pico-8 play session: hold → + tap 🅾, after a click and taps of 🅾, ❎, 🅾+❎, 🅾 in the second before t = 0

[t = 4 s] hold → ~4s, tap 🅾 ~7×
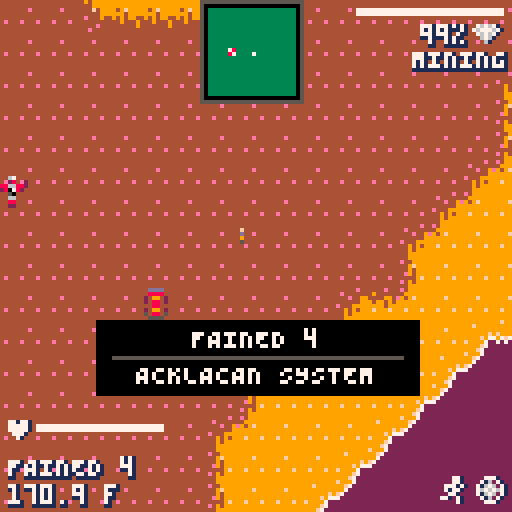
[t = 6 s] hold → ~6s, tap 🅾 ~10×
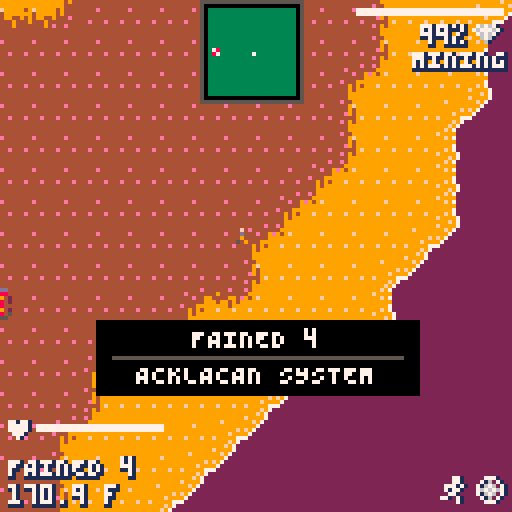
[t = 8 s] hold → ~8s, tap 🅾 ~14×
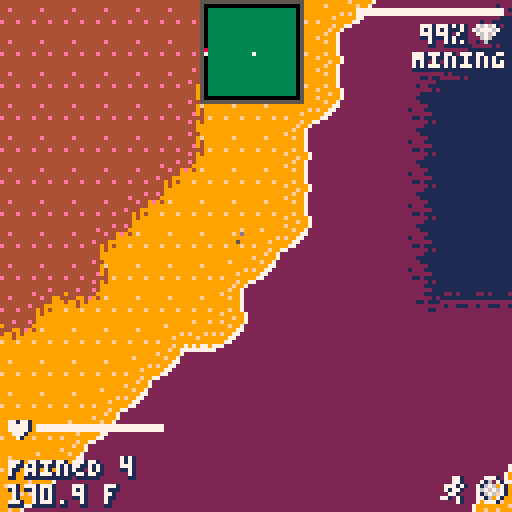

pico-8 cartridge
version 16
__lua__
-- low mem sky (#demakejam)
-- paul nicholas

curr_mode=0
-- 0=title
-- 1=galaxy
-- 2=system
-- 3=planet
-- 

--[music]
-- 00 - intro
-- 01 - shortwave
-- 17 - eotws_variation 1
-- 23 - velocity
playlist={1,7,23}
now_playing=-1

-- main loop
function _init()
 init_player()
 if (curr_mode<=1) then init_galaxy()
 elseif (curr_mode==2) then init_system()
 elseif (curr_mode==3) then init_surface()
 end
end

function _draw()
cls()
	-- draw title
	if (curr_mode<=1) then draw_galaxy()
 elseif (curr_mode==2) then
  if warp_count==0 then
   draw_system()
  else
   draw_warp()
  end
	elseif (curr_mode==3) then draw_surface()
	end
	-- debug
	-- print("cpu: "..flr(100*stat(1)).."%", 2, 2, 12) 
 -- print("mem: "..flr(stat(0)/1024*100).."%", 2, 8, 12)

	--printh("cpu: "..flr(100*stat(1)).."%") 
end

function _update60()
	if curr_mode<=1 then update_galaxy() 
 elseif curr_mode==2 then update_system() 
 elseif curr_mode==3 then update_surface()
 end
end

function init_player()
 -- todo: load saved data
 player_idle_anim={247,247}
 player_walk_anim={247,248}

 player={
  spr=247,
  x=0,
  y=0,
  health=100,
  mining_health=100,
  weapon_ammo=0,
  run=false,
  scanner_level=100,
  inv={},
  tmr=0,
  anim_pos=1,
  frame_delay=6,
  curr_anim=player_idle_anim,
  flipx=false,
  in_ship=true,
 }

 -- init player inventory
 for i=1,64 do player.inv[i]=0 end

 ship = {
  x=0,
  y=0,
  obj_type=3,  
  -- 1=planet, 2=space station, 3=ship, 4=flower, 
  -- 5=collectable, 6=mineable, 7=base?
  skin=3,
  thrust=0,
  dx=0,
  dy=0,
  aim=0, --.25
  trail={},
  landed=false
 }
end

--[[
--galaxy spiral code

e=2.71828
cols={0,1,12,14,7,7,7}
::_::
cls()
srand()
for n=2.5,0,-.1 do
 for i=min(n,5),45 do
  x=cos(e*i+t()/(e*10)-n/(e*7))*(i-n)/e*4+64
  y=sin(e*i+t()/(e*10)-n/(e*10))*(i-n)/e*2+64
  size=3-(i/28)+((sin()))
  circfill(x,y,size+.2-rnd(2),cols[flr(3*size-3)+flr(rnd(3))])--7-(n%2))
 end
end

flip()goto _ 

]]
-->8
-- galaxy map/title level


last_camx=0
last_camy=0
space={}
  -- 1=near star pages/sector
  -- 2=mid star pages/sector
  -- 3=far star pages/sector
scale=1 --.5
num_stars=7 -- per sector
star_cols={12,7,6,5,2,1,1}
max_depth=6
depth_offset=.0001
cam_speed=.00002--.0002
cam_maxspeed=.0004
hov_dist=5
curr_system=nil
curr_planet=nil
factions={"korvax","gek","vy'keen"}
warp_count=0

camx=0
camy=0
saved_galaxy_x=0--0.0955
saved_galaxy_y=0---0.057
sdist=nil --take first measurement
prev_star_hov=nil
_t=0
auto_start_time=320+rnd(100)
--printh(auto_start_time)
ready_to_begin=false
banner_count=0

function init_galaxy()
 printh("init_galaxy()...")
	camera()
 camx=saved_galaxy_x
 camy=saved_galaxy_y
 cam_dx=0
 cam_dy=0
	
 -- title?
 --if (curr_mode==0) music(0)

	-- create initial stars
	for d=1,max_depth do
		space[d]={}
		space[d].br_secx=0
		space[d].br_secy=0
  space[d].tl_secx=0
		space[d].tl_secy=0
		space[d].pages={}
		--for p=1,1 do
			space[d].pages[1]=
				make_sector(0,0,d,num_stars)
		--end
	end
end

function draw_galaxy()
--printh("draw_galaxy()...")
 cls()

 -- todo:seed to sector num?
 -- srand(1)

 fillp()
	
 star_hov = nil
 star_curr = nil

	-- loop through all depths
 for d=max_depth,1,-1 do
 --d=1
		camera(camx,camy)
	 local star_depth=space[d]
 	-- loop through all star pages
 	for p=1,4 do
 	 local page=star_depth.pages[p]
   
   -- bugfix for edge-case!
   if (page==nil) return

  	for s in all(page.stars) do
  		-- draw star
  		s.sx=s.x*scale-(camx/d)/depth_offset
  		s.sy=s.y*scale-(camy/d)/depth_offset
  		  		
  		if s.name 
     and s.sx>=64-hov_dist and s.sx<=64+hov_dist 
     and s.sy>=64-hov_dist and s.sy<=64+hov_dist then
      -- star in hover range
      -- is it closest to cursor?
      s.dist=dist(s.sx,s.sy,64,64)
      if star_hov == nil or s.dist < star_hov.dist then
       -- new closest star (to cursor)
       star_hov = s
      end
    end
    
    pset(s.sx,s.sy,s.col)

    -- names on title screen?
    if curr_mode==0 and s.seed<100 then
     print(s.name,s.sx-10,s.sy-7,s.col)
  	 end
    -- current?
    if curr_system 
     and curr_system.name==s.name then
     star_curr = s
    end
  	end
  end  -- pages	

 	--print("sector:"..space[1].tl_secx..","..space[1].tl_secy, 50, 2, 8)

 end -- depth

 
 -- title/galaxy mode
 if curr_mode==0 then

  draw_title()

  if (ready_to_begin and star_hov and wfade>=16) set_start_sys(star_hov)

  -- fades
  if (wfade>=0) fade(wfade, fade_table_white, 7, 1)
 else
  print(smallcaps("galactic core"),2,2,5)
  print("715597 ly",2,9,5)

  if star_curr then
   -- mark curr system
   circ(star_curr.sx,star_curr.sy,3,7)
  end

  if star_hov then
   
   -- current?
   if star_curr then
    -- measure dist (only once)
    if (sdist==nil) sdist=dist(star_curr.sx,star_curr.sy,star_hov.sx,star_hov.sy)
    
    -- plot course?
    if star_hov.name==curr_system.name then
     print("you are here",2,121,2)
    elseif sdist<=player.inv[20]*20 then
     line(star_curr.sx,star_curr.sy,star_hov.sx,star_hov.sy,9)
     print("press ❎ to warp ("..flr(sdist).."ly)",2,121,9)
    else
     local diff=flr((sdist-player.inv[20]*20)/20)+1
     fillp(0X5A5A)
     line(star_curr.sx,star_curr.sy,star_hov.sx,star_hov.sy,9)
     fillp()
     print("requires "..diff.." more warp cells",2,121,9)
    end
   end
   print(star_hov.name,star_hov.sx-10,star_hov.sy-7,star_hov.col)
   circ(star_hov.sx,star_hov.sy,1,star_hov.col)

   -- bottom portion
   print(star_hov.name..smallcaps(" system"),2,98,7)
   print(star_hov.num_planets..smallcaps(" planets"),2,105,6)
   print(smallcaps(star_hov.faction),2,112,6)
   
   
   -- check for change in hov (recalc dist)
   if (not prev_star_hov or star_hov.name!=prev_star_hov.name) prev_star_hov=star_hov sdist=nil
  end

  camera()

  spr(255,61,61)

 end -- title?

end

function set_start_sys(sys)
 -- todo: pick a random sys
 curr_system=sys
 saved_galaxy_x=camx
 saved_galaxy_y=camy
 init_system()
 -- todo: pick a random planet
 curr_planet=curr_system.planets[1]
 -- now jump to surface
 curr_mode=3

 init_surface()

 -- default to walking
 landing=true
 ship.landed=true
 player.in_ship=false
 return
end

function update_galaxy()	
--printh("update_galaxy()...")
 -- remember...
 last_camx=camx
 last_camy=camy
 
 local speed=cam_speed*scale


 -- title or map?
 if curr_mode==0 then
  -- auto-move camera pos
  camx+=speed*25
  _t+=.1
  if (btnp(5) or _t>auto_start_time) and (not ready_to_begin)  then 
   ready_to_begin=true
   wfade=0
   --sfx(60,3)
  end
  if (wfade>=0) wfade+=.25
 else
  -- galaxy map

  if(btn(0)) cam_dx-=speed
  if(btn(1)) cam_dx+=speed
  if(btn(2)) cam_dy-=speed
  if(btn(3)) cam_dy+=speed

  -- cancel
  -- >>> issue here as it flips back and forth!!!
  if(btnp(4) and warp_count==0) curr_mode=2 init_system() 

  -- warp (only if diff system!)
  if btnp(5) 
  and star_hov 
  and (curr_system==nil or curr_system.name!=star_hov.name) then
   -- save galaxy pos
   saved_galaxy_x=camx
   saved_galaxy_y=camy
   -- warp to new sys
   curr_system=star_hov 
   curr_mode=2 
   init_system() 
   warp_count=1
   -- sfx
   --music(-1,10)
   sfx(47,3)
  end

  -- stop?
  if (not btn(0)) and (not btn(1)) then
   cam_dx/=1.001
  else
   cam_dx=mid(-cam_maxspeed,cam_dx,cam_maxspeed)
  end 
  if (not btn(2)) and (not btn(3)) then
   cam_dy/=1.001
  else
   cam_dy=mid(-cam_maxspeed,cam_dy,cam_maxspeed)
  end 

 end -- title or map?
 



	
	camx+=cam_dx
 camy+=cam_dy


 
-- printh("camx = "..camx)
-- printh("camy = "..camy)
 
 -- loop through all depths
	for d=1,max_depth do
 --d=1
		local star_depth=space[d]
		
  -- check paging 
  -- (top-left & bottom-right corners for each depth)
  
  -- bottom-right
  local new_br_secx=
   flr((camx+127+(camx/d)/depth_offset)/127)
  local new_br_secy=
   flr((camy+127+(camy/d)/depth_offset)/127)
  -- top-left
  local new_tl_secx=
   flr((camx+(camx/d)/depth_offset)/127)
  local new_tl_secy=
   flr((camy+(camy/d)/depth_offset)/127)

  -- bottom-right
  if new_br_secx!=star_depth.br_secx 
   or new_br_secy!=star_depth.br_secy 
   or new_tl_secx!=star_depth.tl_secx 
   or new_tl_secy!=star_depth.tl_secy 
   then
  	-- moved into new sector
   -- create all new pages
   -- (assume all changed too)
   star_depth.pages[1]=make_sector(new_tl_secx,new_tl_secy,d,num_stars)
   star_depth.pages[2]=make_sector(new_tl_secx+1,new_tl_secy,d,num_stars)
   star_depth.pages[3]=make_sector(new_br_secx-1,new_br_secy,d,num_stars)
   star_depth.pages[4]=make_sector(new_br_secx,new_br_secy,d,num_stars)

   star_depth.tl_secx=new_tl_secx
   star_depth.tl_secy=new_tl_secy
   star_depth.br_secx=new_br_secx
   star_depth.br_secy=new_br_secy
  end
 end --depths
 
end

title_msg_line1={
 "    by paul nicholas",
 " ♪ by chris donnelly",
 "inspired by no man's sky"
}

title_msg_line2={
 "      @liquidream",
 "     @gruber_music",
 "     by hello games"
}

function draw_title()
 camera()

 if (_t<16) fade(16-_t,fade_table_black,0,0)  
 if (_t>0) spr(80,13,50,13,3) 
 pal()

 --printh("_t=".._t)
 if _t>15 and _t<105 then
  outline_text(title_msg_line1[flr((_t-15)/30)+1],17,100,6,1)
  outline_text(title_msg_line2[flr((_t-15)/30)+1],17,109,12,1)
 elseif _t>15 then
  outline_text("press ❎ to start",30,100,6,1)
 end
end

function draw_warp()
 cls(10)
 for i=1,50 do
  local x,y=rnd(127),rnd(150)
  line(x,y,x,y-rnd(50),rnd(16))
 end
 
end

function make_sector(secx,secy,depth,num_stars)
 local sector={}
 sector.stars={}
 
 -- calc sys number
 sector.sysnum=depth*1000+secx+secy/1000
 --printh("sysnum="..sector.sysnum)
 srand(sector.sysnum)
	
 for i=1,num_stars do
  local sys={
   x=secx*127+rnd(127),
   y=secy*127+rnd(127),
   col=star_cols[depth+flr(rnd(2))],
   secx=secx,
   secy=secy,
   name=getsystemname(
  	 secx,secy,rnd(32000)),
   seed=rnd(32000),
   faction=factions[flr(rnd(3)+1)],
   bgcol=flr(rnd(4)),
   num_planets=flr(rnd(8)+1),
   planets=nil
  }
  add(sector.stars,sys)
 end
 
 return sector
end

function getsystemname(secx,secy,sysnum)
	local namepart=
	  {"en", "la", "can","be",
    "and","phi","eth","ol",
    "ve", "ho", "a"  ,"lia",
    "an", "ar", "ur" ,"mi",
    "in", "ti", "qu" ,"so",
    "ed", "ess","ex" ,"io",
    "ce", "ze", "fa" ,"ay",
    "wa", "da", "ack","gre"}
	local name=""

 for i=1,flr(rnd(1)+3) do
  name=name..namepart[flr(rnd(#namepart))+1]
 end

 name=smallcaps(name)

	return name
end

-- fixed sqrt to avoid overflow
-- https://www.lexaloffle.com/bbs/?tid=29528
function dist(x1,y1,x2,y2)
 local a=x1-x2
 local b=y1-y2
 local c=sqrt((a/16)^2+(b/16)^2)*16
 return c
end
-- function dist(x1,y1,x2,y2)
--  local a=x1-x2
--  local b=y1-y2
--  local c=sqrt((a*a)+(b*b))
--  return c
-- end


-->8
-- star system level

sector_size=1000 --3000
astorbit=100

landing=false
wfade=-2

--debug
--srand(0)

function init_system()
 printh("-------- init system -----")

  -- ####################################
 -- debug
 -- if curr_system==nil then
 --  srand(4) --4
 --  pal()
 --  palt()
 --  cls(15)
 --  curr_system={
 --   seed=rnd(32000),--0,
 --   bgcol=1,
 --   num_planets=8,
 --   planets={},
 --   station={}
 --  }
 --  for i=1,curr_system.num_planets do
 --   curr_planet=create_planet(rnd(32000),i)
 --   add(curr_system.planets,curr_planet)
 --  end
 --  -- copy screen to user memory
 --  memcpy(0x4300,0x6000,0x1000)
 --  -- reset sprites
 --  reload()

 --  -- create station
 --  curr_system.station={
 --   obj_type=4,
 --   x=ship.x+rnd(50)+50,
 --   y=ship.y+rnd(50)+50,
 --   rot=0,
 --   col1=rnd(16),
 --   col2=rnd(16)
 --  }

 --  ship.landed=false
 --  player.in_ship=true
 -- end
 -- ####################################

 srand(curr_system.seed)
 create_stars()

 -- create planets/station?
 -- (only on first entry)
 if curr_system.planets == nil then
  curr_system.planets={}
  printh(">>>>>>> create planets <<<<")
  pal()
  palt()
  cls(15)  
  for i=1,curr_system.num_planets do 
   -- add planet
   local p=create_planet(rnd(32000),i)
   add(curr_system.planets,p)
   
   --debug
   printh("planet x,y:"..p.x..","..p.y)
  end
  -- copy screen to user memory
  memcpy(0x4300,0x6000,0x1000)
  -- reset sprites
  reload()

  -- create station
  curr_system.station={
   x=ship.x+rnd(50)+50,
   y=ship.y+rnd(50)+50,
   rot=0,
   col1=rnd(16),
   col2=rnd(16)
  }
 end
end

function update_system()
 --printh("update_system()...")
 -- warping
 if warp_count>0 then
  warp_count+=1
  if warp_count > 100 then
   warp_count=0
  end 
 end
 
 -- landing/takeoff
 if takingoff then
  wfade-=.25
  if wfade <= 0 then
   takingoff=false
   wfade=-2
  end
 elseif landing then
  wfade+=.25
  if (wfade >= 5) curr_mode=3 init_surface() ship.thrust=0
 end
 
 -- update ship
 update_player()
 

 for i=1,#stars do
  local s=stars[i]
  -- update starfield
  update_star(s, ship.dx, ship.dy)
 end

 -- create thrust particles
 local engine_x = -sin(ship.aim)*5
 local engine_y = -cos(ship.aim)*5
 make_particle(ship.x+engine_x+3.5, ship.y+engine_y+3.5,0,0)

 update_particles()
end


function draw_system()	
 --printh("draw_system()...")
	cls(curr_system.bgcol)	
  -- stars
 for i=1,#stars do
  local s=stars[i]
  if (s.d>=2.25) pset(s.x,s.y,s.c)
 end

 camera(ship.x-60,ship.y-60)

  -- copy user mem to sprite
 memcpy(0x0,0x4300,0x1000)

close_object=nil
close_object_dist=9999

 -- draw planets
 -- (from user mem)
 
 for i=1,curr_system.num_planets do
  p=curr_system.planets[i]

  -- if planet is within range (e.g. asteroids)
  -- then draw it
  local planet_dist = abs(dist(p.x,p.y,ship.x,ship.y))
  if planet_dist < 128+(astorbit) then
   draw_planet(p,p.x,p.y,p.size)
   -- draw asteroids
   palt(3,0)
   if (curr_system.bgcol>0) palt(1,true)
   for a=1,#p.asteroids do
    local ast=p.asteroids[a]
    spr(ast.spr,p.x+ast.x,p.y+ast.y,1,1,ast.fx,ast.fy)
    --rspr(88,96,p.x+ast.x,p.y+ast.y,t()+rnd(),1,3)
   end
  end
  -- landable?
  if (planet_dist < (p.size*16)+20 and planet_dist<close_object_dist) close_object=p close_object_dist=planet_dist

 end --# planets

 

 -- restore sprites
 reload()
 --reload(0,0,0x1fff)

 -- draw station
 local st=curr_system.station
 pal()
 palt(0,false)
 pal(1,st.col1)
 pal(13,st.col2)
 rspr(0,64,st.x-20,st.y-20,st.rot,6,3) 
 st.rot+=.0025
 pal()
 palt()
 --spr(128,st.x-20,st.y-20,5,5) 

 -- ui
 for i=1,curr_system.num_planets do
  p=curr_system.planets[i]
  -- debug (collision bounds!)
  --circ(p.x,p.y,(p.size*16),8)
  
 if p.mapped then
  print(p.name,
   p.x,  --p.x-flr((#p.name*4)/2)
   p.y-(p.size*16)-16,7)

   -- print("unmapped",
   --  p.x,
   --  p.y-(p.size*16)-8,9)
 end
 if not p.mapped then
  print("unknown",
   p.x,  --p.x-flr((#p.name*4)/2)
   p.y-(p.size*16)-16,7)

  print("unmapped",
   p.x,
   p.y-(p.size*16)-8,9)
 end

 end --# planets

 draw_particles()


	-- reset/lock camera for fixed drawing
	camera()

 -- draw player's ship
 draw_ship(60,60)

 -- -- 
 -- draw_particles()

 -- stars foreground
 for i=1,#stars do
  local s=stars[i]
  if (s.d<2.25) pset(s.x,s.y,s.c)
 end

 -- ui
 draw_ui()

 -- radar
 draw_radar()

 -- fades
 if (landing or takingoff) fade(wfade, fade_table_white, 7, 1)
end

-- will either be ship or person
function update_player()


 if player.in_ship then
  if not ship.landed and not landing then
   -- todo: flight controls
   local speed=.5--.1 --1
   local acc=0.01
   local rotspeed=.0075
    -- fast turn = .01

   if(btn(2)) ship.thrust+=acc
   if(btn(3)) ship.thrust-=acc    
   if(btn(0)) ship.aim-=rotspeed
   if(btn(1)) ship.aim+=rotspeed   

   if(btnp(4) and wfade<0 and warp_count==0) init_galaxy() update_galaxy() curr_mode=1 return

   if(btnp(5) and close_object and warp_count==0) curr_planet=close_object landing=true wfade=0 sfx(50,3)

   -- cap thrust
   ship.thrust=mid(0.25,ship.thrust,1.75)
   -- calculate thrust vector
   ship.dx=-sin(ship.aim*-1)*ship.thrust
   ship.dy=cos(ship.aim*-1)*ship.thrust

   -- update camera pos
   ship.x+=ship.dx
   ship.y+=ship.dy

   -- todo/debug: this needs work when on planet - not finished!
   -- camx+=ship.dx
   -- camy+=ship.dy

  -- ship.dx=ship.thrust
  else
   -- allow take-off or leave ship
  end
 else
  -- on foot
   local speed=1 --constant!   
   local vx,vy=0,0
   local btn_count=0

   if(btn(0)) vx=-speed btn_count+=1
   if(btn(1)) vx=speed btn_count+=1
   if(btn(2)) vy=-speed btn_count+=1
   if(btn(3)) vy=speed btn_count+=1

   if btnp(5) then
    -- check for close object(s).. 
    if close_object then
     -- ship
     if close_object.obj_type==3 then
      -- take-off!
      --printh("takeoff!!!!!")
      takingoff=true wfade=0 sfx(51,3) banner_count=-2

     -- item to collect
     elseif close_object.obj_type==4 or close_object.obj_type==5 then
      local checkpos=(mapx+11).."."..(mapy+11)
      --printh(">>> deading: "..checkpos)
      curr_planet.dead[checkpos]=true
      close_object.dead=true

      -- add to player inventory
      player.inv[close_object.obj_class]+=1--block.obj_quantity
      -- show message
      collect_item=close_object
      collect_amount=1 -- quantity
      collect_timer=1
      -- sfx
      sfx(54,3)
     end
    end 

   end

   -- speed delay
   if (btn_count>0) then 
    speed_delay_count+=1
    if (player.curr_anim!=player_walk_anim) sfx(52,3) printh("walk!!!")
    player.curr_anim=player_walk_anim
   else
    if (player.curr_anim==player_walk_anim) sfx(-1,3) printh("stop!!!")
    player.curr_anim=player_idle_anim
   end
   if (speed_delay_count>speed_delay) then
    speed_delay_count=0
    -- move camera pos
    -- camx+=vx
    -- camy+=vy
    player.x+=vx
    player.y+=vy 
    camx+=vx
    camy+=vy 
    
    -- printh("player pos: "..player.x..","..player.y)
    -- printh("ship pos: "..ship.x..","..ship.y)
    -- printh("cam1 x="..camx..",y="..camy)
   end
--printh("cam1 x="..camx..",y="..camy)
   

   -- check collisions / close objects
   -- reset state
    close_object=nil

   -- ship
   if dist(player.x,player.y,ship.x,ship.y)<10 then
    close_object=ship

   else
    -- item to collect (flower, cargo drop, etc.)
    local block=mdata["11.11"]
    if block.obj_type and not block.dead then
     close_object=block
    end

   end -- close tests

 end
end

function draw_radar()
 local xoff,yoff=50,0
 local px,py=xoff+13,yoff+13

  rectfill(xoff,yoff,xoff+25,yoff+25,5)
  rectfill(xoff+1,yoff+1,xoff+24,yoff+24,0)
  
 -- in space?
 if curr_mode==2 then
  -- draw dist objects first
  clip(xoff+1,yoff+1,24,24)
  for i=1,#curr_system.planets do
   local dx=px+(curr_system.planets[i].x-ship.x)*.1
   local dy=py+(curr_system.planets[i].y-ship.y)*.1
   dx=mid(xoff+1,dx,xoff+24)
   dy=mid(yoff+1,dy,yoff+24)
   circfill(dx,dy,2,13)
  end
  rectfill(xoff+2,yoff+2,xoff+23,yoff+23,1)
  -- station
  local st=curr_system.station
  dx=px+(st.x-ship.x)*.1
  dy=py+(st.y-ship.y)*.1
  dx=mid(xoff,dx,xoff+24)
  dy=mid(yoff,dy,yoff+24)
  fillp(0X5A5A,dx,dy)
  rectfill(dx,dy,dx+1,dy+1,148)
  fillp()

  -- now draw close objects
  for i=1,#curr_system.planets do
   local dx=px+(curr_system.planets[i].x-ship.x)*.1
   local dy=py+(curr_system.planets[i].y-ship.y)*.1
   circfill(dx,dy,2,13)
  end

 -- on land?
 elseif curr_mode==3 then
  -- draw dist objects first
  clip(xoff+1,yoff+1,24,24)
  rectfill(xoff+2,yoff+2,xoff+23,yoff+23,3)
  -- ship
  dx=px+(ship.x-player.x)*.1
  dy=py+(ship.y-player.y)*.1
  dx=mid(xoff,dx,xoff+24)
  dy=mid(yoff,dy,yoff+24)
  fillp(0X5A5A,dx,dy)
  rectfill(dx,dy,dx+1,dy+1,135)
  fillp()


 end
 


  -- player
  pset(xoff+13,yoff+13,7)

 clip()
end


function draw_ship(x,y)
 pal()
 palt(0,false)
 --printh("a:"..ship.aim)
 rspr(88+8*ship.skin,120,x,y,ship.aim,1,3)
 pal()
 palt()
end


collect_item=nil
collect_amount=0
collect_timer=0

function draw_ui()

 -- todo: draw_healthbar and make real
 palt(3,true)
 -- rectfill(2,2,40,3,1)
 -- rectfill(2,2,35,3,7)
 -- spr(224,2,5)

 -- middle/in-viewport stuff
 if close_object!=nil then
  -- planet?
  if close_object.obj_type==1 then
   outline_text("❎ to land",
    60-10,
    60+12, 7)
  -- ship?
  elseif close_object.obj_type==3 then
   outline_text("❎ to take-off",
    60-20,
    60+5, 7)
  -- collectable?
  elseif close_object.obj_type==4 or close_object.obj_type==5 then
   outline_text("❎ to pick-up",
    60-20,
    60+5, 7)
  end
 end

 -- shared ui sections?

 -- collected items
 if collect_item then
  rectfill(38,31,41,34,collect_item.obj_col1)
  rectfill(39,32,40,33,collect_item.obj_col2)
  outline_text(smallcaps(collect_item.name.." x"..collect_amount),44,30,7)
  collect_timer-=.01
  if (collect_timer<=0) collect_item=nil
 end

 if banner_count>=0 then
  rectfill(24,80,104,98,0)
  print(curr_planet.name, 48,82, 7)
  line(28,89,100,89,5)
  print(curr_system.name..smallcaps(" system"), 34,91, 7)

  banner_count+=.1
  if (banner_count>20) banner_count=-2
 end


 -- todo: show health and actual weapon
 
 if player.in_ship then
  -- top portion
  --print("pos="..flr(ship.x)..","..flr(ship.y),50,30,8)

  -- debug (removed until canon fire done)
  -- rectfill(89,2,125,3,1)
  -- rectfill(89,2,125,3,7)
  -- print("100%",104,6,7,1)
  -- spr(239,120,5)
  -- print(smallcaps("photon"),103,12)

  if not ship.landed then
   print(flr(ship.thrust*100).."\85/\83",2,121,7)
  end

 else -- on foot

  -- top portion
  rectfill(89,2,125,3,1)
  rectfill(89,2,125,3,7)
  outline_text("99%",105,6,7,1)
  spr(238,118,5)
  outline_text(smallcaps("mining"),103,12,7,1)
  
  -- bottom portion
  spr(242,1,103)
  rectfill(9,106,40,107,1)
  rectfill(9,106,40,107,7)
  outline_text(curr_planet.name,2,114,7,1)
  outline_text(curr_planet.temp.." f",2,121,7,1)

  spr(244,110,119)
  spr(245,119,119)
 end
 
 palt()
end

function create_stars()
 stars={}
	for i=1,50 do
		local s={}
		s.x=flr(rnd(128))
		s.y=flr(rnd(128))
		s.d=rnd(10)
  s.c=s.d+5 -- stranger things!
  add(stars,s)
	end
end

function update_star(s, dx, dy)
 -- move star based on depth
 s.x-=dx/s.d*5
 s.y-=dy/s.d*5
 		
 -- wrap star, if needed
 if (s.x<0 or s.x>128) then
	 	s.x=s.x<0 and 128 or 0
	 	s.y=rnd(128)
	elseif (s.y<0 or s.y>128) then
		s.x=rnd(128)
		s.y=s.y<0 and 128 or 0
	end
end

function make_particle(startx,starty,dx,dy,cols,life_time,max_size,min_size)
 local p = {
   --the location of the particle
   x=startx,
   y=starty,
   --what percentage 'dead'is the particle
   t = 0,
   --how long before the particle fades
   life_time=20+rnd(10),
   --how big is the particle,
   --and how large will it grow?
   size = 1,
   max_size = 1+rnd(3),
   min_size = 1+rnd(3),
   
   --'delta x/y' is the movement speed,
   --or the change per update in position
   --randomizing it gives variety to particles
   dy = dy,
   dx = dx,
   -- dy = rnd(0.7) * -1,
   -- dx = rnd(0.4) - 0.2,
   
   --'ddy' is a kind of acceleration
   --increasing speed each step
   --this makes the particle seem to float
   ddy = -0.05,
   --what color is the particle
   col = 7
 }
 --after making the particle, add it to the list 'smoke'   
 add(ship.trail,p)
end

function update_particles()
  --perform actions on every particle
  for p in all(ship.trail) do
    --move the smoke
    p.y += p.dy
    p.x += p.dx
    --p.dy+= p.ddy
    --increase the smoke's life counter
    --so that it lives the correct number of steps
    p.t += 1/p.life_time
    --grow the smoke particle over time
    --(but not smaller than its starting size)
    p.size *=.99
    --p.size = max(p.size, p.max_size * p.t )
    
    --make fading smoke particles a darker color
    --gives the impression of fading
    --change color if over 70% of time passed
    if p.t > 0.1  then
      p.col = 12
    end
    if p.t > 0.7 then
      p.col = 1
    end
    --if the particle has expired,
    --remove it from the 'smoke' list
    if p.t > 1 then
      del(ship.trail,p)
    end
  end
end

function draw_particles()
  for i=1,#ship.trail do
    local p=ship.trail[i]
    --draw a circle to be the smoke
    --replace this with whatever you want
    --your smoke to look like
    circfill(p.x, p.y, p.size, p.col)
  end
end

function draw_planet(p,x,y,scale)
 pal()
 palt(0,false)
 palt(15,true)

   local startx=((p.num-1)%4)*32
 sspr(
  startx,
  flr(p.num/5)*32,
  32,32,
  x-(15*scale),y-(16*scale),
  32*scale,32*scale)
end

function create_planet(seed,num)
 printh(">>> in create_planet()")
 local p={
  obj_type=1,
  seed=rnd(32000),
  num=num,
  name=getsystemname().." "..flr(rnd(8))+1,
  size=rnd(.75)+1,
  x=rnd(sector_size)-sector_size/2,
  y=rnd(sector_size)-sector_size/2,
  res_nums={},
  dead={},
  temp=flr(rnd(200)).."."..flr(rnd(9))+1,
  mapped=false
 }
 -- gen palette
	p.pal={}
 --printh("planet pal:")
 for i=0,14 do
  p.pal[i]=flr(rnd(14)+1)
  --printh(" > "..p.pal[i])
 end
 -- generate planet texture
 gen_texture(seed,p)
 -- render planet once
 render_sphere(
   ((num-1)%4)*32,
   -1 + (flr(num/5)*32),
   1)
 -- generate asteroids
 p.asteroids={}
 local astcount=100
 for i=1,astorbit do
  local a=rnd(1)
  local ast={
   x=(rnd(astorbit/2)+astorbit)*cos(a),
   y=(rnd(astorbit/2)+astorbit)*sin(a),
   spr=204+flr(rnd(4)),
   fx=flr(rnd(2))==0,
   fy=flr(rnd(2))==0
  }
  add(p.asteroids,ast)
 end
 -- generate resources
 for i=1,flr(rnd(4)) do
  local num=flr(rnd(#res)+1)
  add(p.res_nums,num)
  printh("  > res = "..res[num][3])
 end

 return p
end

function gen_texture(seed,p)
 -- set seed
	os2d_noise(seed)
	
	local size=32
	-- fill spr ram with samples
	for y=0,size do
		for x=0,size*4 do
			local c
			-- base noise is strongest
			c =os2d_eval(x/8,y/4)
			--c =os2d_eval(x/32,y/32)

	--[[		
			-- next is weaker
			c+=os2d_eval(x/16,y/16)/2

			-- and so on
			c+=os2d_eval(x/ 8,y/ 8)/4

			-- and so on
			c+=os2d_eval(x/ 4,y/ 4)/8

			-- and so on
			c+=os2d_eval(x/ 2,y/ 2)/16

]]
			-- convert -0.2..+1 to 14 cols
			-- (sea level at -0.2)
			c=mid(0,(c+0.2)/1.2*14,13)

   sset(x,y,p.pal[flr(c)])
		end
	end
end


fade_table_white={
 {1,13,6},
 {5,13,6},
 {13,13,6},
 {3,13,6},
 {4,14,15},
 {13,6,6},
 {6,7,7},
 {7,7,7},
 {8,14,15},
 {10,15,15},
 {10,15,15},
 {11,6,6},
 {12,6,6},
 {13,6,6},
 {14,15,7},
 {15,7,7}
}

fade_table_black={
 {0,0,0},
 {1,0,0},
 {2,1,0},
 {3,1,0},
 {2,2,0},
 {5,1,0},
 {13,5,1},
 {6,13,1},
 {8,2,0},
 {4,4,0},
 {9,4,5},
 {3,3,0},
 {12,1,1},
 {5,1,1},
 {13,2,1},
 {13,5,1}
}


function fade(i,fade_table,target_col,p) -- p=0=draw palette
 for c=0,15 do
  if flr(i+1)>=4 then
   pal(c,target_col,p)
  elseif flr(i+1)<0 then
   -- do nothing
  else
   pal(c,fade_table[c+1][flr(i+1)],p)
  end
 end
end

-->8
-- planet surface level

--------------------------------
-- init phase
--------------------------------
mdata={}
--mdead={} -- the used/dead list
speed_delay=2 -- walk=2,run=1,fly=0 
speed_delay_count=0
res_types={"isotope","silicate","neutral","exotic"}
res={
 --{1,2,"carbon","c",1,.9,7}, --mining/killing animals
 {10,9,"sodium","na",4,.1,41,175}, --1
 {8,10,"oxygen","c",1,.9,7,174},
 {4,9,"marrow bulb","mb",4,.2,41,171}, --caves
 {3,1,"cactus flesh","cc",3,.2,28,170},--on desert worlds
 {3,10,"gamma root","gr",4,16,1.1,174}, --radioactive worlds
 {11,3,"fungal mould","fm",3,.2,16,171},--on toxic worlds
 {12,1,"frost crystal","fc",3,.2,12,175}, --on frozen worlds
 {10,9,"solanium","so",3,.2,70,173}, --on hot worlds
 {7,7,"kelp sac","ke",4,.2,41,174}, --underwater
 {12,7,"star bulb","sb",3,.2,32,173},
 --col1,col2,name,abbrev,group,rarity,value,sprite
-- {6,5,"platinum","pt",2,.5,55}, --mining
-- {9,9,"copper","cu",2,.5,110,172},
-- {8,8,"coprite","cr",3,.2,30}, --feeding animals
-- {3,11,"emeril","em",3,.2,275},
-- {9,10,"gold","au",3,.2,220},
 --{14,2,"mordite","mo",3,.2,40}, --killing animals
-- {2,13,"pugneum","pg",3,.2,138},
}
-- other object classes
-- 20= warp cell


function init_surface()

 -- ####################################
 -- debug
 if curr_system==nil then
  srand(4) --4
  pal()
  palt()
  cls(15)
  curr_system={
   seed=rnd(32000),--0,
   bgcol=1,
   num_planets=8,
   planets={}
  }
  for i=1,curr_system.num_planets do
   curr_planet=create_planet(curr_system.seed,2)
   add(curr_system.planets,curr_planet)
  end
  -- copy screen to user memory
  memcpy(0x4300,0x6000,0x1000)
  -- reset sprites
  reload()

  ship.landed=true
  player.in_ship=false
 end
 -- ####################################




	-- noise params
	_seed=0

	camx=16
 camy=16
 -- map view pos
	mapx=-1--80--10
	mapy=21--90--11

 -- wave ripples
 wave_frame=0
 --wave_cols={7,12,12}
 --wave_delay=10
	
	-- generate initial view
 os2d_noise(curr_planet.seed)--_seed)
	gen_map(mapx,mapy,22,22,1,1)

 -- ----------------------------------
 -- recolour sprites to planet pal
 pal()
 palt()
 cls()
 water_col=curr_planet.pal[0]
 deep_water=fade_table_black[water_col+1][2]
 beach_col=curr_planet.pal[2]
 grass_col=curr_planet.pal[3]
 trees_col=curr_planet.pal[6]
 trees_floor_col=curr_planet.pal[4]
 rock_col=curr_planet.pal[11]

 -- beach (recolor is in update due to anim)
 spr(1,8,0,15,1)

 -- grass
 pal(3,grass_col) 
 pal(11,fade_table_white[grass_col+1][2]) 
 spr(17,8,8,15,1)
 pal()
 -- trees
 pal(5,trees_floor_col)
 pal(11,trees_col)
 pal(3,fade_table_black[trees_col+1][2]) 
 spr(33,8,16,15,1)
 pal()
 -- rock
 pal(6,rock_col)
 pal(7,fade_table_white[rock_col+1][2])
 pal(13,fade_table_black[rock_col+1][2])
 pal(1,fade_table_black[fade_table_black[rock_col+1][2]+1][2])
 spr(49,8,24,15,1)
 pal()
 -- water
 pal(12,water_col)
 palt(0,false)
 pal(0,deep_water)
 spr(65,8,32,15,1)
 pal()

 -- copy screen (5 rows of sprites) to sprite memory
 memcpy(0x0000,0x6000,0x0a00)
 
 -- reset sprites
 --reload()

 -- set player pos
 player.x=mapx*8+70
 player.y=mapy*8+70
 -- put player ship next to them
 ship.x=mapx*8+60
 ship.y=mapy*8+60
 ship.aim=0

 -- mark as mapped
 curr_planet.mapped=true

 -- play music
 srand(curr_planet.seed)
 local song_num=flr(rnd(#playlist))+1
 --printh("song_num:"..song_num)
 --if (song_num!=now_playing) music(playlist[song_num]) now_playing=song_num
end

--------------------------------
-- update phase
--------------------------------

function update_surface()
	 -- landing/takeoff
	if landing then
  wfade-=.25
  if wfade <= 0 then
   landing=false
   wfade=-2
   -- default to landed and out of ship
   ship.landed=true
   player.in_ship=false

   -- show planet name
   banner_count=0
   sfx(59,3)
  end
 elseif takingoff then
  wfade+=.25
  if (wfade >= 5) then
   curr_mode=2
  -- default to flying and out of ship
   ship.landed=false
   player.in_ship=true
   -- pos ship at planet
   ship.x=curr_planet.x
   ship.y=curr_planet.y
   init_system()
  end
 end
	
 -- either ship or person
 update_player()

 -- update player anim
 animate(player)


	-- check for empty map lines

 -- left edge =========================
	if camx<12 then --(16-4)
	 -- need to shift map
	 for y=1,22 do
 		for x=22,1,-1 do
 		 local block=mdata[(x-1).."."..y]
 		 mdata[x.."."..y]=block
 		end
 	end
	 -- generate new lines
	 mapx-=1
	 gen_map(mapx,mapy,0,22,1,1)
	 -- and reposition camera
	 camx=20-(12-camx)

 -- top edge =========================
	elseif camy<12 then --(16-4)
	 -- need to shift map
	 for x=1,22 do
 		for y=22,1,-1 do
 		 local block=mdata[x.."."..(y-1)]
 		 mdata[x.."."..y]=block
 		end
 	end
	 -- generate new lines
	 mapy-=1
	 gen_map(mapx,mapy,22,0,1,1)
	 -- and reposition camera
	 camy=20-(12-camy)

 -- right edge =========================
	elseif camx>=20 then  --(16+4)
	 -- need to shift map
	 for y=1,22 do
 		for x=1,22 do
 		 local block=mdata[(x+1).."."..y]
 		 mdata[x.."."..y]=block
 		end
 	end
	 -- generate new lines
	 mapx+=1
	 gen_map(mapx+21,mapy,0,22,22,0) --target map pos
	 -- and reposition camera
	 camx=12+(20-camx)--+speed

 -- bottom edge =========================
	elseif camy>=20 then --(16+4)
	 -- need to shift map
	 for x=1,22 do
 		for y=1,22 do
 		 local block=mdata[x.."."..(y+1)]
 		 mdata[x.."."..y]=block
 		end
 	end
	 -- generate new lines
	 mapy+=1
	 gen_map(mapx,mapy+21,22,0,1,22) --target map pos

	 -- and reposition camera
	 camy=12+(20-camy)--+speed
	end

 -- debug
 --printh(tostr(player.inv[20]))
end

function gen_map(mx,my,mw,mh,ox,oy)
 --printh("gen_map("..mx..","..my..","..mw..","..mh..","..ox..","..oy..")")
 
 -- set map data with samples
	for y=oy,oy+mh do
		for x=ox,ox+mw do
			local c
			
			local _x=mx-ox+x
			local _y=my-oy+y
			-- v1(orig - slower)
		--[[
			c =os2d_eval(_x/32,_y/32)
			c+=os2d_eval(_x/16,_y/16)/2
			c+=os2d_eval(_x/ 8,_y/ 8)/4
			c+=os2d_eval(_x/ 4,_y/ 4)/8
			c+=os2d_eval(_x/ 2,_y/ 2)/16
			]]
			
			-- v2(faster)
			--[[
			c =os2d_eval(x/1024,y/1024)
			c+=os2d_eval(x/64,y/64)/2
			c+=os2d_eval(x/ 8,y/ 8)/4
			c+=os2d_eval(x/ 4,y/ 4)/8
			]]
			
			-- v3 (faster and looks good)
			--[[
   c =os2d_eval(_x/64,_y/64)
			c+=os2d_eval(_x/32,_y/32)/4
			c+=os2d_eval(_x/ 8,_y/ 8)/8
   ]]
   
   -- v4 (smaller scale - nice landscape, lots of water)
   --printh(">>> gen point <<<")
			-- c =os2d_eval(_x/32,_y/32)
			-- c+=os2d_eval(_x/8,_y/8)/4
			-- --c+=os2d_eval(_x/4,_y/4)/8
			
   -- v5 (bigger land mass, ponds and lakes)
   c =os2d_eval(_x/32,_y/32)
			c+=os2d_eval(_x/16,_y/16)/2
			--c+=os2d_eval(_x/ 8,_y/ 8)/4

			mdata[x.."."..y]={
			 noise=c,
		  col=mid(0,(c+0.2)/1.2*14,13),
    -- x=_x,
    -- y=_y,
    -- each block gets its own random seed
				seed=tonum(mapx+x).."."..(mapy+y) --x.."."..y)
			}

		end
	end

 -- calc (incremental) marching for new blocks
 local sx = mid(2,ox,21)
 local sy = mid(2,oy,21)
 local tx = (mw>2) and ox+mw-1 or sx
 local ty = (mh>2) and oy+mh-1 or sy

 for y=sy,ty do
  for x=sx,tx do

   local block=mdata[x.."."..y]
   block.march_sea = marching_code(x,y,-.75)
   block.march_low = marching_code(x,y,-0.5)
   block.march_mid = marching_code(x,y,-0.25)
   block.march_hi = marching_code(x,y,0.5)
   block.march_top = marching_code(x,y,0.9)

   -- now gen other object types:
   --  1=planet, 2=space station, 3=ship, 4=flower, 
   --  5=collectable, 6=mineable, 7=base?
   -- (each block has own seed)
   srand(block.seed)

   -- static objects...

   -- only if planet has resources
   if #curr_planet.res_nums > 0 then
    if block.noise>.65 and block.noise<.66 then
     -- plant
     block.obj_type=4
     block.obj_class=curr_planet.res_nums[flr(rnd(#curr_planet.res_nums)+1)] --flr(rnd(5)+1)    
     --printh("class="..block.obj_class)
     block.obj_col1=res[block.obj_class][1]
     block.obj_col2=res[block.obj_class][2]
     block.name=res[block.obj_class][3]
    end

    -- other properties    

    -- only used if a "full" tile
    -- (removed for now - kinda slow, not much diff)
    -- block.flipx=flr(rnd(2))==0
    -- block.flipy=flr(rnd(2))==0
   end

   -- collectable (container?)
   srand(block.seed)

   -->> rnd issue!
   if block.noise>-.06 and block.noise<-.05 and rnd()<.1 then
    block.obj_type=5 --5=container
    block.obj_class=20 -- 20=warp cell
    block.obj_col1=11
    block.obj_col2=7
    block.name="warp cell"
   end

   -- is block "dead/used"?
   --printh("dead type: "..type(curr_planet.dead["7.36"]))
   local checkpos=(mapx+x).."."..(mapy+y)
   --printh(">>> cheaking for dead: "..checkpos)
   --if (checkpos=="7.36") printh("checking...7.36")
   if (curr_planet.dead[checkpos]!=nil) block.dead=true 
  end
 end


 
end


--------------------------------
-- draw phase
--------------------------------

function draw_surface()
 pal()
	--cls(1) --water
 cls(deep_water)
	--cls(12)
	camera(camx,camy)
	
  -- wave cols  
  
  wave_cols={7,water_col,water_col}
  --if (time()%1==0) then
    wave_frame = flr(sin(t()/10)*1.5+1)
    if (wave_frame==0) wave_cols={7,water_col,water_col}
    if (wave_frame==1) wave_cols={beach_col,7,water_col}
    if (wave_frame==2) wave_cols={beach_col,beach_col,7}
 --end
 
 for y=2,21 do
		for x=2,21 do

			local block=mdata[x.."."..y]
			local c3col=block.col
			local c4=flr(c3col)

   local dx=x*8-16
   local dy=y*8-16

   -- -- randomise full blocks
   -- fx,fy=false,false
   -- if block.march_top==15 or block.march_hi==15 or block.march_mid==15 or block.march_low==15 or block.march_sea==15) then
   --  fx=rnd(
   -- end

   -- don't draw if hidden by layer above
			if(block.march_top<15 and block.march_hi<15 and block.march_mid<15 and block.march_low<15 and block.march_sea!=0) then spr(block.march_sea+64,dx,dy) end
   pal()

   -- wave palette cycling
   pal(1,wave_cols[1])
   pal(2,wave_cols[2])
   pal(3,wave_cols[3])

   pal(15,beach_col)   
   pal(7,fade_table_white[beach_col+1][2])
   --pal(7,beach_col-1)
   if(block.march_top<15 and block.march_hi<15 and block.march_mid<15 and block.march_low!=0) then spr(block.march_low,dx,dy) end--,1,1,block.march_low==15 and block.flipx or false, block.march_low==15 and block.flipy or false)
			pal()
   
   if(block.march_top<15 and block.march_hi<15 and block.march_mid!=0) then spr(block.march_mid+16,dx,dy) end--,1,1,block.march_mid==15 and block.flipx or false, block.march_mid==15 and block.flipy or false)

   if(block.march_top<15 and block.march_hi!=0) then spr(block.march_hi+32,dx,dy) end
  
   if(block.march_top!=0) then spr(block.march_top+48,dx,dy) end
   
		 
   -- todo: draw other fixed objects (grass, trees, bases, etc..)



   -- each block gets its own random seed
   srand(block.seed)
   
   palt(0,false)
   palt(3,true)

   -- printh("map: "..mapx..","..mapy)
   -- local checkpos=(mapx+x).."."..(mapy+y)
   -- printh("checkpos =  "..checkpos)

   -- plants/minerals
   if block.obj_type==4 then
    pal(8,block.obj_col1)
    pal(10,block.obj_col2)
    -- alive?
    if (not block.dead) then
     local checkpos=(mapx+x).."."..(mapy+y)
     --printh("drawpos =  "..checkpos)
     spr(res[block.obj_class][8],dx,dy)
    else
     spr(res[block.obj_class][8]+16,dx,dy)
    end
    pal()

   -- containers
   elseif block.obj_type==5 then
    palt(0,false)
    palt(3,true)
    -- alive?
    if (not block.dead) then
     spr(143,dx,dy)
    else
     spr(159,dx,dy)
    end
    pal()

   end


		end -- y loop
		 
	
 end

	
 -- todo: draw other fixed objects (grass, trees, bases, etc..)

draw_ship(ship.x-(mapx*8),ship.y-(mapy*8))

--printh("cam="..camx..","..camy)


	-- reset cam for "static" things
	camera()

 -- draw player
	pal()
	palt(3,true)
 local sprnum = player.curr_anim[player.anim_pos]	
 spr(sprnum,59,57)
 --debug
 --pset(60,60,8)
 
 draw_ui()
 
 -- --print("map x="..mapx..",y="..mapy,40,2,7)
 -- palt(3,true)
 -- rectfill(2,2,40,3,1)
 -- rectfill(2,2,35,3,7)
 -- spr(224,2,5)
 
 -- rectfill(89,2,125,3,1)
 -- rectfill(89,2,125,3,7)
 -- outline_text("47%",105,6,7)
 -- spr(238,118,5)
 -- outline_text(smallcaps("mining"),103,12,7,1)
 
 
 -- -- bottom portion
 -- spr(225,1,103)
 -- rectfill(9,106,40,107,1)
 -- rectfill(9,106,35,107,7)
 -- outline_text(smallcaps("veandso 7"),2,114,7,1)
 -- outline_text("149.7 f",2,121,7,1)

 -- spr(244,110,119)
 -- spr(245,119,119)

 draw_radar()
 
 --  -- fades
 if (landing or takingoff) fade(wfade, fade_table_white, 7, 1)
 
 -- debug testing
 -- memcpy(0x0,0x4300,0x0fff)
 -- draw_planet(curr_planet,64,16,1)
 -- reload()

end

-->8
-- ui system

-->8
-- planet objects + life
-->8
-- helper code

function animate(obj)
 -- animate the object
 -- (update frames, looping as req)
 obj.tmr += 1
		if obj.tmr > obj.frame_delay then
			obj.tmr = 1
			obj.anim_pos += 1
			if obj.anim_pos > #obj.curr_anim then obj.anim_pos=1 end
		end
end

function outline_text(str,x,y,c0,c1)
	print(str, x+1, y, c1)
 print(str, x+1, y+1, c1)
 print(str, x, y+1, c1)
 print(str,x,y,c0)
end

-->8
-- public code snippets

-- marching squares
-- by frederic souchu (freds72)
function hk(cq,cr,hl)
return mdata[cq.."."..cr].noise>hl and 1 or 0
end
function marching_code(cl,fy,hl)
return
hk(cl,fy,hl)+
shl(hk(cl,fy+1,hl),1)+
shl(hk(cl+1,fy,hl),2)+
shl(hk(cl+1,fy+1,hl),3)
end

-- opensimplex noise
-- by felice enellen
-- https://www.lexaloffle.com/bbs/?tid=31201
local hm=-0.211324865405187
local hn=0.366025403784439
local ho=hn+1
local hp=hn*2
local hq=hp+1
local hr=hp+2
local hs=47
local ht={}
local hu=
{[0]=
5,2,2,5,
-5,2,-2,5,
5,-2,2,-5,
-5,-2,-2,-5,
}
function os2d_noise(cn)
local hv={}
for cl=0,255 do
hv[cl]=cl
ht[cl]=0
end
srand(cn)
for cl=255,0,-1 do
local hw=flr(rnd(cl+1))
ht[cl]=hv[hw]
hv[hw]=hv[cl]
end
end
function os2d_eval(m,n)
local hx=(m+n)*hm
local hy=m+hx
local hz=n+hx
local ia=flr(hy)
local ib=flr(hz)
local ic=(ia+ib)*hn
local id=ia+ic
local ie=ib+ic
local ig=hy-ia
local ih=hz-ib
local ii=ig+ih
local gv=m-id
local gw=n-ie
local ij,ik,il,im
local io=0
local ip=gv-ho
local iq=gw-hn
local ir=2-ip*ip-iq*iq
if ir>0 then
ir*=ir
local cl=band(ht[(ht[(ia+1)%256]+ib)%256],0x0e)
io+=ir*ir*(hu[cl]*ip+hu[cl+1]*iq)
end
local is=gv-hn
local it=gw-ho
local iu=2-is*is-it*it
if iu>0 then
iu*=iu
local cl=band(ht[(ht[ia%256]+ib+1)%256],0x0e)
io+=iu*iu*(hu[cl]*is+hu[cl+1]*it)
end
if ii<=1 then
local iv=1-ii
if iv>ig or iv>ih then
if ig>ih then
il=ia+1
im=ib-1
ij=gv-1
ik=gw+1
else
il=ia-1
im=ib+1
ij=gv+1
ik=gw-1
end
else
il=ia+1
im=ib+1
ij=gv-hq
ik=gw-hq
end
else
local iv=2-ii
if iv<ig or iv<ih then
if ig>ih then
il=ia+2
im=ib
ij=gv-hr
ik=gw-hp
else
il=ia
im=ib+2
ij=gv-hp
ik=gw-hr
end
else
ij=gv
ik=gw
il=ia
im=ib
end
ia+=1
ib+=1
gv=gv-hq
gw=gw-hq
end
local iw=2-gv*gv-gw*gw
if iw>0 then
iw*=iw
local cl=band(ht[(ht[ia%256]+ib)%256],0x0e)
io+=iw*iw*(hu[cl]*gv+hu[cl+1]*gw)
end
local ix=2-ij*ij-ik*ik
if ix>0 then
ix*=ix
local cl=band(ht[(ht[il%256]+im)%256],0x0e)
io+=ix*ix*(hu[cl]*ij+hu[cl+1]*ik)
end
return io/hs
end

-- rotate sprite
-- by freds72
-- https://www.lexaloffle.com/bbs/?pid=52525#p52541
local rspr_clear_col=0

function rspr(sx,sy,x,y,a,w,trans)
	local ca,sa=cos(a),sin(a)
	local srcx,srcy,addr,pixel_pair
	local ddx0,ddy0=ca,sa
	local mask=shl(0xfff8,(w-1))
	w*=4
	ca*=w-0.5
	sa*=w-0.5
	local dx0,dy0=sa-ca+w,-ca-sa+w
	w=2*w-1
	for ix=0,w do
		srcx,srcy=dx0,dy0
		for iy=0,w do
			if band(bor(srcx,srcy),mask)==0 then
				local c=sget(sx+srcx,sy+srcy)
				if (c!=trans) pset(x+ix,y+iy,c)
			--else
				--pset(x+ix,y+iy,rspr_clear_col)
			end
			srcx-=ddy0
			srcy+=ddx0
		end
		dx0+=ddx0
		dy0+=ddy0
	end
end

--
-- local fill pattern
-- by felice + makke
-- https://www.lexaloffle.com/bbs/?tid=30518
-- 
_fillp_xmask_lo={[0]=0xffff,0x7777,0x3333,0x1111}
_fillp_xmask_hi={[0]=0x0000,0x8888,0xcccc,0xeeee}
_fillp_original=fillp

function fillp(p,x,y)
    if y then
        x=band(x,3)
        local p16=flr(p)
        local p32=rotr(p16+lshr(p16,16),band(y,3)*4+x)
        p+=flr(band(p32,_fillp_xmask_lo[x])+band(rotl(p32,4),_fillp_xmask_hi[x]))-p16
    end
    return _fillp_original(p)
end


-- by felice
function smallcaps(s)
	local d=""
	local l,c,t=false,false
	for i=1,#s do
		local a=sub(s,i,i)
		if a=="^" then
			if c then d=d..a end
				c=not c
			elseif a=="~" then
				if t then d=d..a end
				t,l=not t,not l
			else 
				if c==l and a>="a" and a<="z" then
				for j=1,26 do
					if a==sub("abcdefghijklmnopqrstuvwxyz",j,j) then
						a=sub("\65\66\67\68\69\70\71\72\73\74\75\76\77\78\79\80\81\82\83\84\85\86\87\88\89\90\91\92",j,j)
					break
					end
				end
			end
			d=d..a
			c,t=false,false
		end
	end
	return d
end

-- modified ver of "pico world"
-- by gamax92
-- https://www.lexaloffle.com/bbs/?tid=3140

local mtbl={}
for i=1,32 do
	mtbl[i]={flr(-sqrt(-sin(i/66))*16+64)}
	mtbl[i][2]=(64-mtbl[i][1])*2
end

local cs={}
for i=0,15 do
	cs[i]={(cos(0.5+0.5/16*i)+1)/2}
	cs[i][2]=(cos(0.5+0.5/16*(i+1))+1)/2-cs[i][1]
end
local function ceil(x)
	return -flr(-x)
end

function render_sphere(dx,dy,scale)
 scale=1
	for i=1,32 do
		local a,b=mtbl[i][1],mtbl[i][2]
		pal()
		local lw=ceil(b*cs[15][2])
		for j=15,0,-1 do
		 pal()
   if (j>9) fade(flr(j)/4-1, fade_table_black, 0, 0)
			if (j<15) lw=flr(a+b*cs[j+1][1])-flr(a+b*cs[j][1])

   sspr(j*7,i-1,
         7,2,
          flr(a+b*cs[j][1])*scale-48+dx,
          i*scale+dy,
         lw*scale,scale)
  end
  
	end
end
__gfx__
00000000f7fff12333000000fff712300321ff7fff7fff7f3217ffffffffffff00000033fff7123333333333ffff71233217ffffffffffff3321ffffffffffff
00000000fff7123023330000f7fff13003217fffffffffff33217ffffff7ffff00003322f7fff12321221212ffffff1233217ffffff7ffff327fffffffffffff
00700700fff1233012233000fff7123003321f7fffffffff33217ff7ffffffff00032211fff712331f1171f1fffff71133217ff7ffffffff11fff7ffffff7fff
00077000f712330071123300fffff13000322117f7fff7f73217fffffffffff70032217ffffff1237f7fff7ffffffff73217ffff7ffffff77fffffffffffffff
0007700011233000ff712330ffff1230003332211f1711f133217ffffffff7f103221fffffff1233ffffffffff7fffff33217fff117fffffffffffffffffffff
0070070022330000ffff1233fff71230000033322121221233217ffff7ffff1203217ff7fff71233ffffffffffffffff33217fff211fffffffff7fffff7fff7f
0000000033000000f7ff7123f7fff12300000033323233233217fff7fffff712321ffffff7fff123f7fff7fffffff7ff3217fff73217fffff7ffffffffffffff
0000000000000000fffff123ffff7123000000003333333332117fffffff71233217ff7fffff7123fffffffffff7ffff33217fff0321ffffffffffffffffffff
000000003b30000000000000333000000000033333333b3300003333333333b30000000033300000000000003303000000000333333333330000303333333333
0000000033000000000000003b330000000033b3330333330000303333b3333300000000333300000000000033330000000033b3333b33330000333333333333
00000000b0300000000000003330000000000303033330030000003b3333b3300000000033b0000000300000333303000003033333333333003033333333b333
0000000000000000000000003330300000000000003003030003033333333330000000003330300000003000333333000000033b3030333b0030333333333333
00000000000000000300000033b030000000000000000300000333333b33300000000303333030003030300333b3330300003b330033333330333b3333333333
00000000000000003b30000033333000000000000000000000033b33333030300000003b3b333000333033303333333300003333003033333333333333b333b3
0000000000000000330000003b30300000000000000000000003033b3330300000000333333030003333333033333b33000303b3000033333b33b33333333333
000000000000000033b300003330000000000000000000000000333333300000000033b33330000033333333333b333300003333000030333333333333333333
000000005b550000000000005b550000000555b55b5555550005b5555555b550000000005b550000000000005b5000000000055555b5555500000055555515b5
00000000b3b5000000000000b3b5000000055b3bb3b55b55005b3b55555b3b5000000000b3b5000000000000b3b50000000005b55b3b5555000005b55b555b3b
00000000333500005500000033350000000053333335b3b50053335555533350000000553335000000000b003335550000005b3b533355b500505b3bb3b55333
00000000545000005b50000054b550000000054554553335000545b55b554500000005b554b550005b55b3b054555b500000533305455b3b05b5533333355545
0000000051500000b3b500005b3b5000000005155155545000051b3bb3b5150000005b3b5b3b5000b3b533355155b3b500005545051553335b3b55455455b515
000000005500000033350000533350000000055505555150000053333335500000005333533350003335545555553335000005150050554553335515515b3b55
00000000000000005455000055450000000000050000555000005545545500000005554555455000545551555555545500000555000005155545555555533355
00000000000000005155000055150000000000000000000000005515515000000055551555150000515555555555515500000555000000555515555555554555
0000000066d00000000000006667d00000000d66666666660000d66666666666000000006667d000000000006667d0000000d6666666666600dd766666666666
000000006d100000000000006667d000000001d6666666660000d66666666666000000006667d0000000000066667d000000d666666666660d77666666666666
00000000d1000000000000006667d0000000001d666666660000d66666666666000000006667d00000000000666667d00000d66666666666d766666666666666
0000000010000000000000006667d00000000001dddddddd0000d66666666666000000006667d000dddddddd6666667d0000d666666666667666666666666666
0000000000000000dd0000006667d00000000000111111110000d6666666666d0000000d6667d00077777777666666670000d666d66666666666666666666666
000000000000000077d000006667d00000000000000000000000d666666666d1000000d76667d00066666666666666660000d6661d6666666666666666666666
0000000000000000667d00006667d00000000000000000000000d66666666dd000000d766667d00066666666666666660000d66611d666666666666666666666
0000000000000000667d00006667d00000000000000000000000d6666666d1100000d7666667d00066666666666666660000d666011d66666666666666666666
00000000cccc000000000000cc00000000cccccccccccccc000ccccccccccccc00000000cccccc0000000000cccccc000c0ccccccc0ccccc00000ccccccccccc
00000000cccccc0000000000ccc0000000000cc0cccccccc0ccccccccccccc0c00000000c0cc00000cc0c000cccc00000000cccccccc00ccc0cccc0ccccccccc
00000000c0c0000000000000ccccc00000c0ccccc0cc000c00c0cccccccccccc00000000ccccccc000000000cccccc0c00ccc0cc00cccccc000ccccccccccccc
00000000ccccc0c0000000000ccc000000000000ccccccccccccccccccc00c00000cc000ccc0c000cccccccccc00c000000cccccc000cccc0ccccccccccccccc
0000000000000000cccc0000cccccc00000000000000000000ccc00cccccccc0000000cccccccc00c0cc000ccccccccc0ccc00cc00cccccc00cc0ccccccccccc
0000000000000000ccc00000c00c00000000000000cc00c00ccccccccc0cc0000c0ccccccc00c000ccccccccccccc00c000ccccc00000ccccccccccccccccccc
0000000000000000c0ccc0c0ccccc0c00000000000000000000c0ccccccccc0c0000cc0cccccc0c0cccccccccccccccc00cccc0ccc00cc0cc000cccccccccccc
0000000000000000cccc0000cccc0000000000000000000000ccccccccc0000000cccccccccc0000ccccccccccccccccc000cccc000ccccccccccccccccccccc
70000000000000000000000000000000000007000000000700000000000000000000000000000000000777000070000000000000000000000000000000000000
70000000000000000000000000000000000007700000007700000000000000000000000000000000007000700070000000000000000000000000000000000000
70000000000000000000000000000000000007700000007700000000000000000000000000000000070000000070000000000000000000000000000000000000
70000000000000000000000000000000000007070000070700000000000000000000000000000000070000000070000000000000000000000000000000000000
70000000000000000000000000000000000070070000070070000000000000000000000000000000070000000070000000000000000000000000000000000000
70000000000000000000000000000000000070070000070070000000000000000000000000000000007000000070000000000000000000000000000000000000
70000000777700007000000000700000000070007000700070000077777000707700777000000000000770000070000707000007000000000000000000000000
70000007000070007000070000700000000070007000700070000700000700770077000700000000000007000070007007000007000000000000000000000000
70000070000007000700070007000000000700000707000007007000000070700007000070000000000000700070070000700070000000000000000000000000
70000070000007000700070007000000000700000707000007007777777770700007000070000000000000070077700000700070000000000000000000000000
70000070000007000070707070000000000700000707000007007000000000700007000070000000000000070077000000700070000000000000000000000000
70000070000007000070707070000000000700000070000007007000000000700007000070000000000000070070700000070700000000000000000000000000
70000070000007000070707070000000007000000070000000700700000070700007000070000000000000070070070000070700000000000000000000000000
70000007000070000007000700000000007000000000000000700770000700700007000070000000000000700070007000007000000000000000000000000000
77770000777700000007000700000000007000000000000000700077777000700007000070000000000077000070000700007000000000000000000000000000
00000000000000000000000000000000000000000000000000000000000000000000000000000000000000000000000000070000000000000000000000000000
00000000000000000000000000000000000000000000000000000000000000000000000000000000000000000000000000070000000000000000000000000000
00000000000000000000000000000000000000000000000000000000000000000000000000000000000000000000000000700000000000000000000000000000
00000000000000000000000000000000000000000000000000000000000000000000000000000000000000000000000000700000000000000000000000000000
00000000000000000000000000000000000000000000000000000000000000000000000000000000000000000000000000000000000000000000000000000000
00000000000000000000000000000000000000000000000000000000000000000000000000000000000000000000000000000000000000000000000000000000
00000000000000000000000000000000000000000000000000000000000000000000000000000000000000000000000000000000000000000000000000000000
00000000000000000000000000000000000000000000000000000000000000000000000000000000000000000000000000000000000000000000000000000000
00000000000000000000000000000000000000000000000000000000000000000000000000000000000000000000000000000000000000000000000000000000
33333333333333333333333333333333333333333333333333333333333333330000000000000000000000000000000000000000000000000000000033dddd33
33333333333333333333333333333333333333333333333333333333333333330000000000000000000000000000000000000000000000000000000034888843
33333333333333333333333333333333333333333333333333333333333333330000000000000000000000000000000000000000000000000000000032499423
33333333333333333333333333333333333333333333333333333333333333330000000000000000000000000000000000000000000000000000000032488423
33333333333333333333333333355333333333333333333333333333333333330000000000000000000000000000000000000000000000000000000034488443
33333333333333333333333333355333333333333333333333333333333333330000000000000000000000000000000000000000000000000000000032499423
33333333333333333333333333511533333333333333333333333333333333330000000000000000000000000000000000000000000000000000000035488453
33333333333333333333333333511533333333333333333333333333333333330000000000000000000000000000000000000000000000000000000033555533
33333333333333333333333335111153333333333333333333333333333333330000000000000000000000000000000000000000000000000000000033dddd33
33333333333333333333333335111153333333333333333333333333333333330000000000000000000000000000000000000000000000000000000034000043
33333333333333333333333351111115333333333333333333333333333333330000000000000000000000000000000000000000000000000000000032555523
33333333333333333333333511111111533333333333333333333333333333330000000000000000000000000000000000000000000000000000000032488423
33333333333333333333333511111111533333333333333333333333333333330000000000000000000000000000000000000000000000000000000034488443
33333333333333333333335111111111153333333333333333333333333333330000000000000000000000000000000000000000000000000000000032499423
33333333333333333333335dddddddddd53333333333333333333333333333330000000000000000000000000000000000000000000000000000000035488453
333333333333333333333511d1111111115333333333333333333333333333330000000000000000000000000000000000000000000000000000000033555533
33333333333333333333351d11111111115333333333333333333333333333330000000000000000333333333333333333333333333333333333333333333333
33333333333333333333511d11111111111533333333333333333333333333330000000000000000333aa3333333383333888833333003333888333333833333
3333333333333333333511d111111111111153333333333333333333333333330000000000000000338aa333333aa833388888833303303338a8333338883833
3333333333333333333511d11111111111115333333333333333333333333333000000000000000033883333333a883338888853388330333888388833838883
333333333333333333511d11111111111111153333333333333333333333333300000000000000003388833333888333388888533a833033330038a833003833
333333333333333333511d1111111111111115333333333333333333333333330000000000000000333883333333033338888553333303333330088833300333
33333333333333333511d111cccccccc111111533333333333333333333333330000000000000000333888333330333333555533333003333330333333303333
3333333333333333511d1111c777777c111dddd53333333333333333333333330000000000000000333333333333333333333333333333333333333333333333
3333333333333333511d1111cccccccc111d11153333333333333333333333333333833300000000333333333333333333333333333333333333333333333333
333333333333333511d1111111111111111d11115333333333333333333333333333833300000000333333333333333333333333333333333333333333333333
333333333333333511d11111111111111111d1115333333333333333333333333333883300000000333333333333333333333333333333333333333333333333
33333333333333511d111111111111111111d1111533333333333333333333333338883300000000333388333333333333333333333303333333333333333333
33333333333333511d1111111111111111111d111533333333333333333333333338883300000000333888333333033333333333333030333300333333003333
33333333333335ddddddddddddd1111111111d111153333333333333333333333838888300000000333883333333033333333333333330333330033333300333
333333333333511111111111111d1111111111d11115333333333333333333333838888300000000333888333330333333333333333003333330333333303333
3333333333335111111111111111d111111111d11115333333333333333333333333333300000000333333333333333333333333333333333333333333333333
33333333333511111111111111111ddddddddddddddd533333333333333333333333333335555553333333330000000033311133333155333333333333315133
333333333335111111111111111111111111111111115333333333333333333333333333d755557d3357753300000000315d6d1333155513333316d131dd6d13
333333333351111111111111111111111111111111111533333333333333333333335555dd7777dd357dd753000000001d66d55131d5651333156d6515556653
3333333333555555555555555555555555555555555555333333333333333333333d7777dd7557dd67d77d7300000000566dd6753d6dd5533365d5d1555dd6d1
3333333333333333333333333333333333333333333333333333333333333333333d7777dd7557dd67677673000000006d5d555531d6d653356ddd531555dd61
333333333333333333333333333333333333333333333333333333333333333333336666dd7777dd36766763000000005d55511333d67653315d661315556771
333333333333333333333333333333333333333333333333333333333333333333333333d766667d336776330000000015513333331d6d1333d6d53335567713
3333333333333333333333333333333333333333333333333333333333333333333333333660066b333333330000000033333333333113333331133331156133
33333333333333333333333333333333333333333333333333333333333333330000000033377333000000000000000000000000000000000000000000000000
33333333333333333333333333333333333333333333333333333333333333330000000033366333000000000000000000000000000000000000000000000000
33333333333333333333333333333333333333333333333333333333333333330000000033355333000000000000000000000000000000000000000000000000
33333333333333333333333333333333333333333333333333333333333333330000000033333333000000000000000000000000000000000000000000000000
33333333333333333333333333333333333333333333333333333333333333330000000033333333000000000000000000000000000000000000000000000000
33333333333333333333333333333333333333333333333333333333333333330000000033333333000000000000000000000000000000000000000000000000
33333333333333333333333333333333333333333333333333333333333333330000000033333333000000000000000000000000000000000000000000000000
33333333333333333333333333333333333333333333333333333333333333330000000033333333000000000000000000000000000000000000000000000000
33333333333333333333333333333333333333333333333333333333333333330000000000000000000000000000000000000000000000003333333333333333
33333333333333333333333333333333333333333333333333333333333333330000000000000000000000000000000000000000000000003767671333337713
33333333333333333333333333333333333333333333333333333333333333330000000000000000000000000000000000000000000000007677767133377713
33333333333333333333333333333333333333333333333333333333333333330000000000000000000000000000000000000000000000003767671333377133
33333333333333333333333333333333333333333333333333333333333333330000000000000000000000000000000000000000000000003367613333713333
33333333333333333333333333333333333333333333333333333333333333330000000000000000000000000000000000000000000000003336133337133333
33333333333333333333333333333333333333333333333333333333333333330000000000000000000000000000000000000000000000003333333333333333
33333333333333333333333333333333333333333333333333333333333333330000000000000000000000000000000000000000000000003333333333333333
333833333333333333333333333333333337713333777133333333333f3333333f33333300000000000000000000000033367333333673333336733300080000
332823333337133333333333333333333337713337163713333333333d3333333d333333000000000000000000000000433493342332e3322332833200080000
338083333777771337717713333333333777171371676371333333333933333339333333000000000000000000000000499669942ee66ee22886688200000000
3280823337575713377777133333333337177133767676713333333335333333539333330000000000000000000000003490794332e07e233280782388000880
38888833377577133777771333333333337713337167637133333333333333333333333300000000000000000000000033350333333503333335033300000000
28808823337771333377713333333333771371333716371333333333333333333333333300000000000000000000000033366333333663333336633300080000
88888883333713333337133333333333333371333377713333333333333333333333333300000000000000000000000033399333333ee3333338833300080000
33333333333333333333333333333333333333333333333333333333333333333333333300000000000000000000000033344333333223333332233300000000
